Image classification data set "Database-for-Traffic-Light-Classification" (Tiago13Silva/Database-for-Traffic-Light-Classification on GitHub). Class labels (3): green light, red light, yellow light.

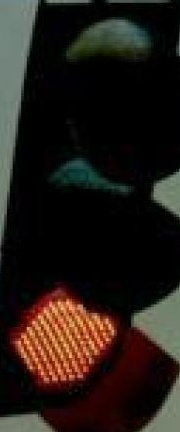
Label: red light

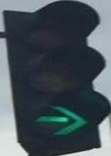
Label: green light

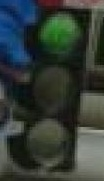
Label: green light

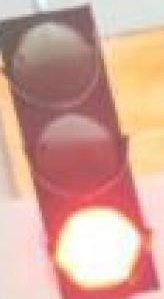
Label: red light

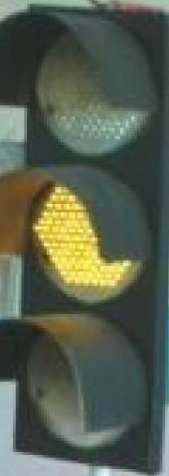
Label: yellow light

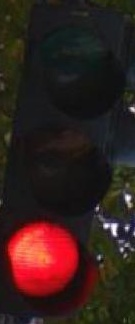
Label: red light
